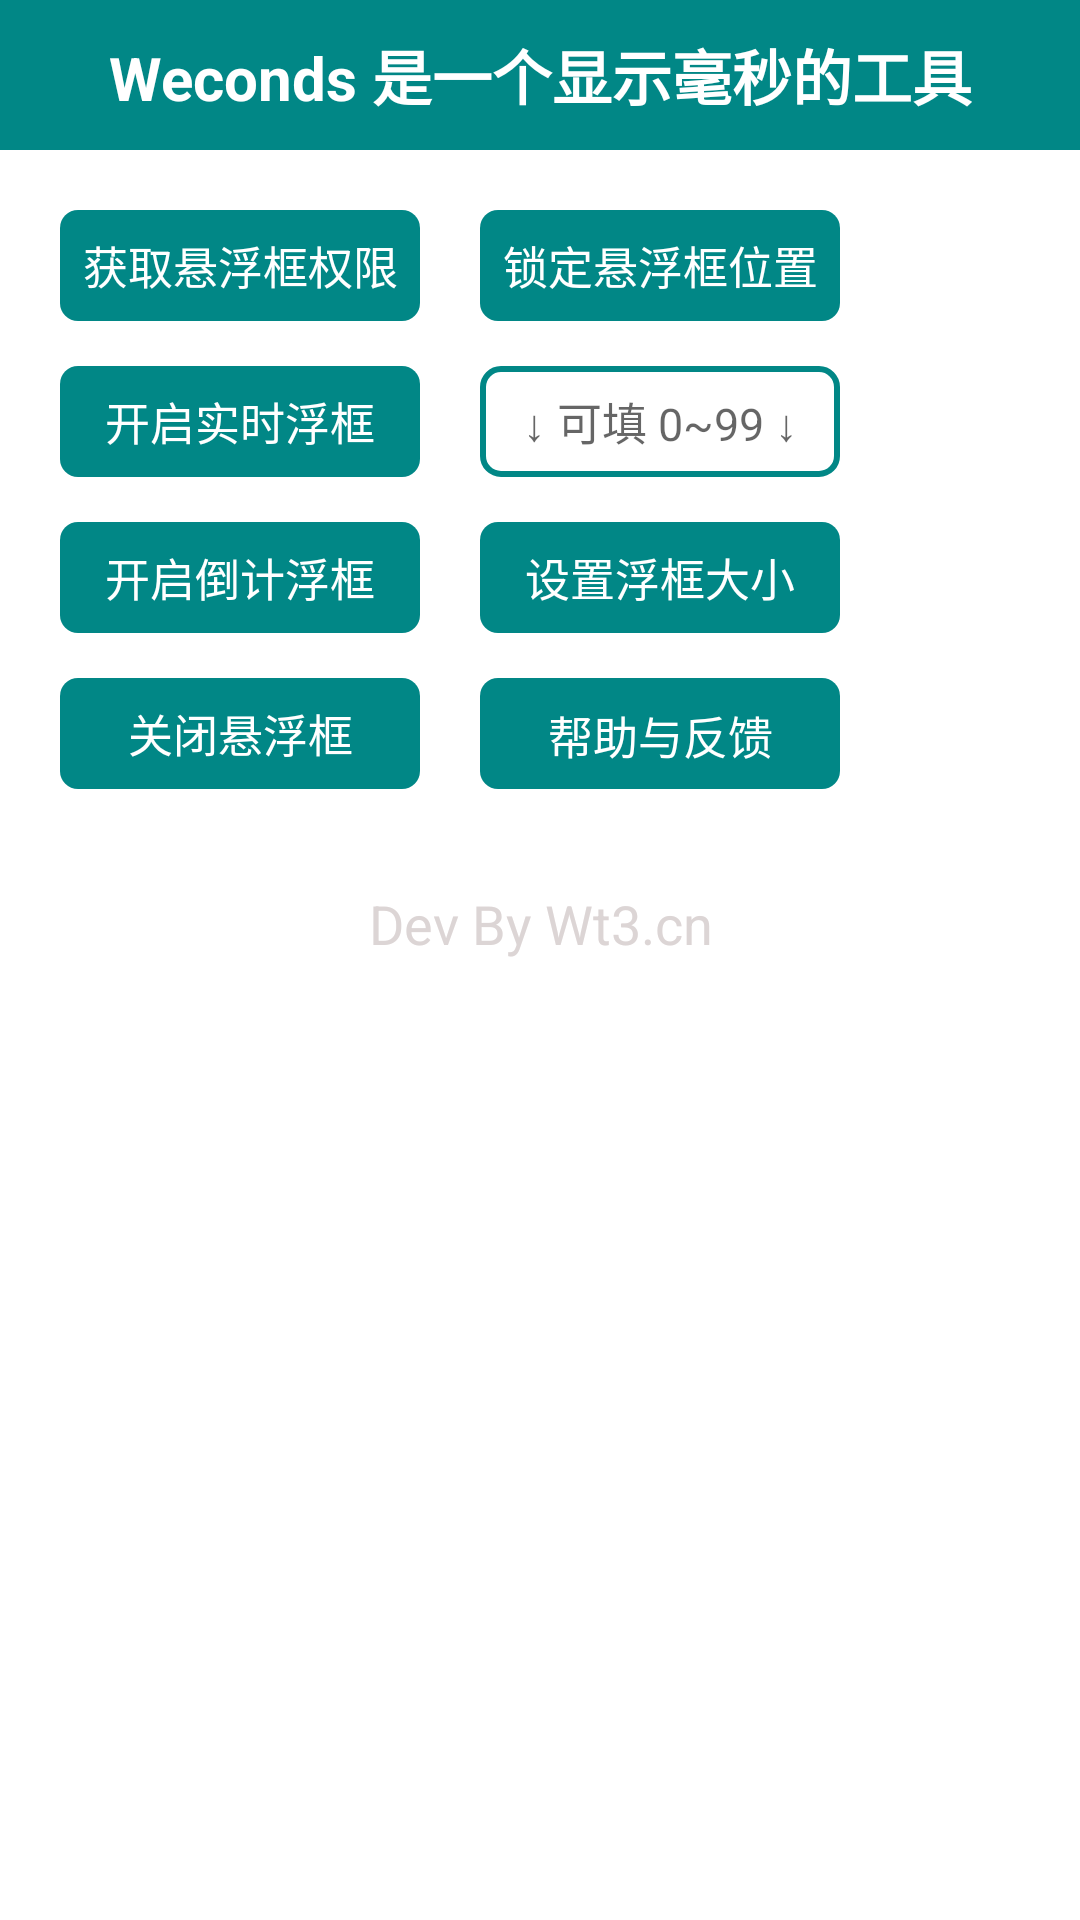

Android layout source for this screen:
<!-- AndroidManifest.xml: application theme Theme.Weconds -->
<!-- res/layout/activity_main.xml -->
<?xml version="1.0" encoding="utf-8"?>
<ScrollView xmlns:android="http://schemas.android.com/apk/res/android"
    xmlns:tools="http://schemas.android.com/tools"
    android:layout_width="match_parent"
    android:layout_height="match_parent"
    android:fillViewport="true"
    android:overScrollMode="always"
    android:scrollbars="none" >


<RelativeLayout
    android:layout_width="match_parent"
    android:layout_height="wrap_content"
    android:orientation="vertical"
    tools:context="cn.wt3.weconds.MainActivity">

    <TextView
        android:id="@+id/titlebar"
        android:layout_width="match_parent"
        android:layout_height="50dp"
        android:background="@color/teal_700"
        android:gravity="center"
        android:text="@string/hometitle"
        android:textColor="@color/white"
        android:textSize="20sp"
        android:textStyle="bold" />


    <TextView
        android:id="@+id/getpermiss"
        android:layout_width="120dp"
        android:layout_height="37dp"
        android:gravity="center"
        android:layout_below="@+id/titlebar"
        android:background="@drawable/touchcolor"
        android:textColor="@color/white"
        android:textSize="15dp"
        android:padding="5dp"
        android:layout_marginLeft="20dp"
        android:layout_marginTop="20dp"
        android:text="获取悬浮框权限" />

    <TextView
        android:id="@+id/stablebt"
        android:layout_width="120dp"
        android:layout_height="37dp"
        android:gravity="center"
        android:layout_below="@+id/titlebar"
        android:background="@drawable/touchcolor"
        android:textColor="@color/white"
        android:textSize="15dp"
        android:padding="5dp"
        android:layout_marginLeft="20dp"
        android:layout_marginTop="20dp"
        android:layout_toRightOf="@+id/getpermiss"
        android:text="锁定悬浮框位置" />

    <TextView
        android:id="@+id/shownowtime"
        android:layout_width="120dp"
        android:layout_height="37dp"
        android:gravity="center"
        android:textSize="15dp"
        android:background="@drawable/touchcolor"
        android:textColor="@color/white"
        android:padding="5dp"
        android:layout_below="@+id/getpermiss"
        android:layout_marginLeft="20dp"
        android:layout_marginTop="15dp"
        android:text="开启实时浮框" />

    <TextView
        android:id="@+id/countdown"
        android:layout_width="120dp"
        android:layout_height="37dp"
        android:background="@drawable/touchcolor"
        android:textColor="@color/white"
        android:textSize="15dp"
        android:gravity="center"
        android:padding="5dp"
        android:layout_below="@+id/shownowtime"
        android:layout_marginLeft="20dp"
        android:layout_marginTop="15dp"
        android:text="开启倒计浮框"/>

    <TextView
        android:id="@+id/closefloat"
        android:layout_width="120dp"
        android:layout_height="37dp"
        android:gravity="center"
        android:background="@drawable/touchcolor"
        android:textColor="@color/white"
        android:textSize="15dp"
        android:padding="5dp"
        android:layout_below="@+id/countdown"
        android:layout_marginLeft="20dp"
        android:layout_marginTop="15dp"
        android:text="关闭悬浮框" />

    <TextView
        android:id="@+id/setsize"
        android:layout_width="120dp"
        android:layout_height="37dp"
        android:background="@drawable/touchcolor"
        android:textColor="@color/white"
        android:textSize="15dp"
        android:gravity="center"
        android:padding="3dp"
        android:layout_below="@+id/sizenum"
        android:layout_marginLeft="20dp"
        android:layout_marginTop="15dp"
        android:layout_toRightOf="@id/countdown"
        android:text="设置浮框大小" />

    <EditText
        android:id="@+id/sizenum"
        android:layout_width="120dp"
        android:layout_height="37dp"
        android:layout_below="@+id/stablebt"
        android:layout_marginLeft="20dp"
        android:layout_marginTop="15dp"
        android:textSize="15dp"
        android:layout_toRightOf="@+id/shownowtime"
        android:gravity="center"
        android:padding="3dp"
        android:background="@drawable/editbk"
        android:hint="↓ 可填 0~99 ↓"
        android:maxLength="2"
        android:numeric="integer" />




    <TextView
        android:id="@+id/help"
        android:layout_width="120dp"
        android:layout_height="37dp"
        android:background="@drawable/touchcolor"
        android:textColor="@color/white"
        android:textSize="15dp"
        android:gravity="center"
        android:padding="8dp"
        android:layout_below="@+id/setsize"
        android:layout_toRightOf="@id/closefloat"
        android:layout_marginLeft="20dp"
        android:layout_marginTop="15dp"
        android:text="帮助与反馈"/>


    <TextView
        android:id="@+id/devsite"
        android:layout_width="match_parent"
        android:layout_height="50dp"
        android:layout_below="@+id/help"
        android:layout_marginTop="20dp"
        android:clickable="true"
        android:gravity="center"
        android:text="Dev By Wt3.cn"
        android:textColor="@color/grey"
        android:textSize="18sp" />


</RelativeLayout>

    </ScrollView>
<!-- resources referenced by this layout -->
<resources>
  <color name="grey">#DCD5D5</color>
  <color name="teal_700">#FF018786</color>
  <color name="white">#FFFFFFFF</color>
  <!-- drawable editbk (drawable) -->
  <?xml version="1.0" encoding="utf-8"?>
  <shape xmlns:android="http://schemas.android.com/apk/res/android">
      <corners android:radius="6dp"/>
      <stroke android:color="@color/teal_700"
          android:width="2dp"/>
  </shape>
  <!-- drawable touchcolor (drawable) -->
  <?xml version="1.0" encoding="utf-8"?>
  <selector xmlns:android="http://schemas.android.com/apk/res/android">
      <item android:state_pressed="false" android:drawable="@drawable/btbkn"/>
      <item android:state_pressed="true" android:drawable="@drawable/btbky"/>
  
  </selector>
  <string name="hometitle">Weconds 是一个显示毫秒的工具</string>
  <style name="Theme.Weconds" parent="Theme.MaterialComponents.DayNight.NoActionBar">
          
          <item name="colorPrimary">@color/teal_700</item>
          <item name="colorPrimaryVariant">@color/teal_700</item>
          <item name="colorOnPrimary">@color/white</item>
          
          <item name="colorSecondary">@color/teal_200</item>
          <item name="colorSecondaryVariant">@color/teal_700</item>
          <item name="colorOnSecondary">@color/black</item>
          
          <item name="android:statusBarColor" tools:targetApi="l">?attr/colorPrimaryVariant</item>
          
      </style>
  <!-- drawable btbkn (drawable) -->
  <?xml version="1.0" encoding="utf-8"?>
  <shape xmlns:android="http://schemas.android.com/apk/res/android">
  
      <solid android:color="@color/teal_700"/>
      
      <corners android:radius="6dp"/>
  
  </shape>
  <!-- drawable btbky (drawable) -->
  <?xml version="1.0" encoding="utf-8"?>
  <shape xmlns:android="http://schemas.android.com/apk/res/android">
  
      <solid android:color="@color/teal_200"/>
      
      <corners android:radius="6dp"/>
  
  </shape>
  <color name="teal_200">#FF03DAC5</color>
  <color name="black">#FF000000</color>
</resources>
